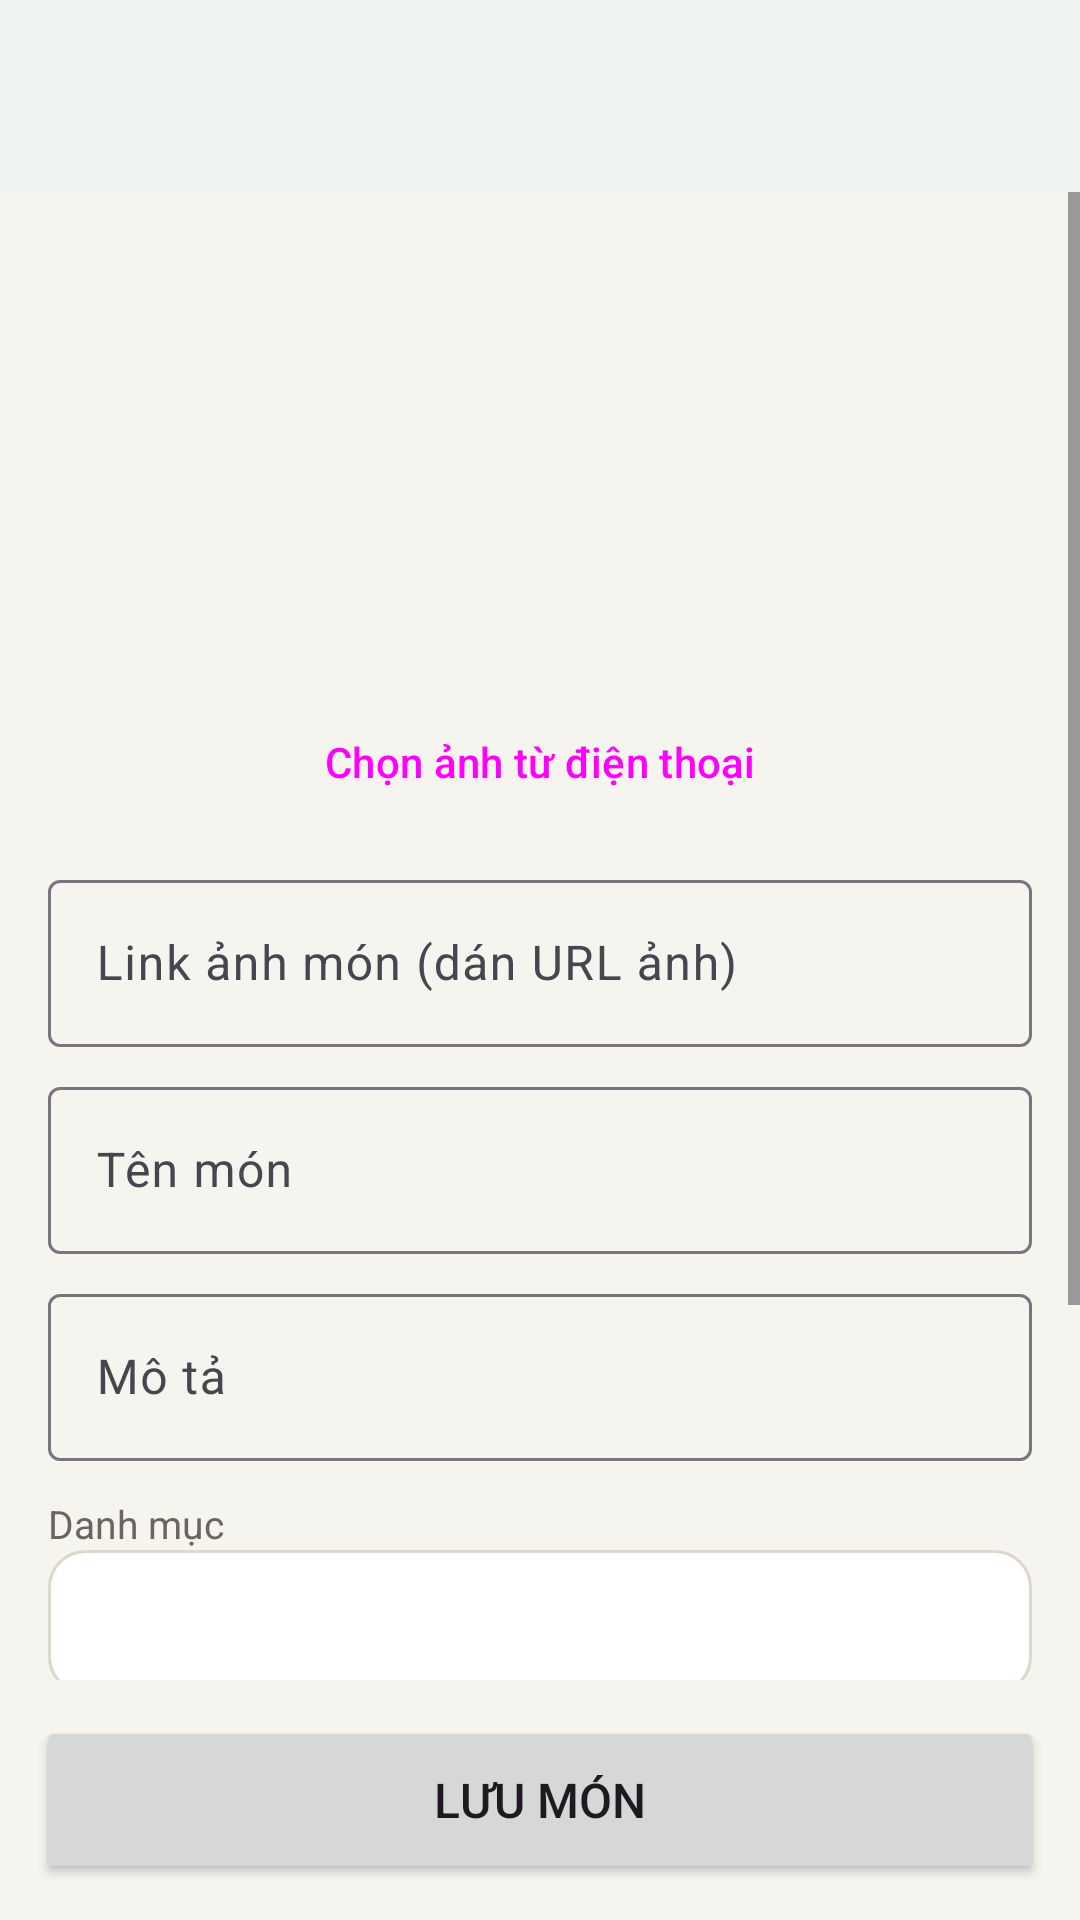

This screen was rendered from an Android layout file. Write that file and the resources it references.
<!-- AndroidManifest.xml: application theme Theme.DoAnAppGiaodoan -->
<!-- res/layout/activity_add_edit_product.xml -->
<?xml version="1.0" encoding="utf-8"?>
<LinearLayout xmlns:android="http://schemas.android.com/apk/res/android"
    xmlns:app="http://schemas.android.com/apk/res-auto"
    android:layout_width="match_parent" android:layout_height="match_parent"
    android:background="@color/bg" android:fitsSystemWindows="true" android:orientation="vertical">
    <com.google.android.material.appbar.MaterialToolbar android:id="@+id/toolbar" style="@style/Toolbar"
        android:layout_width="match_parent" android:layout_height="?attr/actionBarSize" />
    <ScrollView android:layout_width="match_parent" android:layout_height="0dp" android:layout_weight="1">
        <LinearLayout android:layout_width="match_parent" android:layout_height="wrap_content" android:orientation="vertical" android:padding="16dp">
            <FrameLayout android:layout_width="match_parent" android:layout_height="140dp">
                <TextView android:id="@+id/imgText" style="@style/Placeholder" android:textSize="48sp"
                    android:layout_width="match_parent" android:layout_height="match_parent" />
                <ImageView android:id="@+id/img" android:layout_width="match_parent" android:layout_height="match_parent"
                    android:contentDescription="Ảnh món" android:scaleType="centerCrop" android:visibility="gone" />
            </FrameLayout>
            <Button android:id="@+id/btnPickImage" style="@style/Widget.Material3.Button.OutlinedButton"
                android:layout_width="match_parent" android:layout_height="52dp" android:layout_marginTop="8dp"
                android:text="Chọn ảnh từ điện thoại" />
    <com.google.android.material.textfield.TextInputLayout android:id="@+id/tilImage"
        style="@style/Widget.Material3.TextInputLayout.OutlinedBox" android:layout_marginTop="8dp"
        android:layout_width="match_parent" android:layout_height="wrap_content" android:hint="Link ảnh món (dán URL ảnh)">
        <com.google.android.material.textfield.TextInputEditText android:id="@+id/edtImage"
            android:layout_width="match_parent" android:layout_height="wrap_content" android:inputType="textUri" />
    </com.google.android.material.textfield.TextInputLayout>
    <com.google.android.material.textfield.TextInputLayout android:id="@+id/tilName"
        style="@style/Widget.Material3.TextInputLayout.OutlinedBox" android:layout_marginTop="8dp"
        android:layout_width="match_parent" android:layout_height="wrap_content" android:hint="Tên món">
        <com.google.android.material.textfield.TextInputEditText android:id="@+id/edtName"
            android:layout_width="match_parent" android:layout_height="wrap_content" android:inputType="text" />
    </com.google.android.material.textfield.TextInputLayout>
    <com.google.android.material.textfield.TextInputLayout android:id="@+id/tilDesc"
        style="@style/Widget.Material3.TextInputLayout.OutlinedBox" android:layout_marginTop="8dp"
        android:layout_width="match_parent" android:layout_height="wrap_content" android:hint="Mô tả">
        <com.google.android.material.textfield.TextInputEditText android:id="@+id/edtDesc"
            android:layout_width="match_parent" android:layout_height="wrap_content" android:inputType="textMultiLine" />
    </com.google.android.material.textfield.TextInputLayout>
            
            <LinearLayout android:id="@+id/storeBox" android:layout_width="match_parent" android:layout_height="wrap_content"
                android:orientation="vertical" android:visibility="gone">
                <TextView style="@style/Muted" android:layout_width="wrap_content" android:layout_height="wrap_content"
                    android:layout_marginTop="12dp" android:text="Cửa hàng" />
                <Spinner android:id="@+id/spStore" android:layout_width="match_parent" android:layout_height="48dp"
                    android:background="@drawable/bg_card" />
            </LinearLayout>
            <TextView style="@style/Muted" android:layout_width="wrap_content" android:layout_height="wrap_content"
                android:layout_marginTop="12dp" android:text="Danh mục" />
            <Spinner android:id="@+id/spCategory" android:layout_width="match_parent" android:layout_height="48dp"
                android:background="@drawable/bg_card" />
            <TextView style="@style/Muted" android:layout_width="wrap_content" android:layout_height="wrap_content"
                android:layout_marginTop="12dp" android:text="Giá theo size (để trống nếu không bán size đó)" />
            <LinearLayout android:layout_width="match_parent" android:layout_height="wrap_content" android:orientation="horizontal">
                <com.google.android.material.textfield.TextInputLayout android:id="@+id/tilS"
                    style="@style/Widget.Material3.TextInputLayout.OutlinedBox"
                    android:layout_width="0dp" android:layout_height="wrap_content" android:layout_weight="1" android:hint="Size S">
                    <com.google.android.material.textfield.TextInputEditText android:id="@+id/edtS"
                        android:layout_width="match_parent" android:layout_height="wrap_content" android:inputType="number" />
                </com.google.android.material.textfield.TextInputLayout>
                <com.google.android.material.textfield.TextInputLayout android:id="@+id/tilM"
                    style="@style/Widget.Material3.TextInputLayout.OutlinedBox" android:layout_marginStart="6dp"
                    android:layout_width="0dp" android:layout_height="wrap_content" android:layout_weight="1" android:hint="Size M">
                    <com.google.android.material.textfield.TextInputEditText android:id="@+id/edtM"
                        android:layout_width="match_parent" android:layout_height="wrap_content" android:inputType="number" />
                </com.google.android.material.textfield.TextInputLayout>
                <com.google.android.material.textfield.TextInputLayout android:id="@+id/tilL"
                    style="@style/Widget.Material3.TextInputLayout.OutlinedBox" android:layout_marginStart="6dp"
                    android:layout_width="0dp" android:layout_height="wrap_content" android:layout_weight="1" android:hint="Size L">
                    <com.google.android.material.textfield.TextInputEditText android:id="@+id/edtL"
                        android:layout_width="match_parent" android:layout_height="wrap_content" android:inputType="number" />
                </com.google.android.material.textfield.TextInputLayout>
            </LinearLayout>
            <CheckBox android:id="@+id/cbNew" android:layout_width="wrap_content" android:layout_height="48dp"
                android:layout_marginTop="8dp" android:text="Đánh dấu là món mới" />
        </LinearLayout>
    </ScrollView>
    <Button android:id="@+id/btnSave" android:layout_width="match_parent" android:layout_height="56dp"
        android:layout_margin="12dp" android:text="Lưu món" android:textSize="16sp" />
</LinearLayout>
<!-- resources referenced by this layout -->
<resources>
  <color name="bg">#F6F4EF</color>
  <!-- drawable bg_card (drawable) -->
  <shape xmlns:android="http://schemas.android.com/apk/res/android">
      <solid android:color="@color/card" />
      <corners android:radius="12dp" />
      <stroke android:width="1dp" android:color="@color/line" />
  </shape>
  <style name="Muted">
          <item name="android:textSize">13sp</item>
          <item name="android:textColor">@color/muted</item>
      </style>
  <style name="Placeholder">
          <item name="android:gravity">center</item>
          <item name="android:textColor">@color/white</item>
          <item name="android:textStyle">bold</item>
          <item name="android:textSize">22sp</item>
      </style>
  <style name="Toolbar" parent="Widget.Material3.Toolbar">
          <item name="android:background">@color/white</item>
          <item name="titleTextColor">@color/ink</item>
          <item name="android:elevation">2dp</item>
      </style>
  <style name="Theme.DoAnAppGiaodoan" parent="Base.Theme.DoAnAppGiaodoan" />
  <color name="card">#FFFFFF</color>
  <color name="line">#DDD8CC</color>
  <color name="muted">#6A665D</color>
  <color name="white">#FFFFFFFF</color>
  <color name="ink">#1C1B19</color>
  <style name="Base.Theme.DoAnAppGiaodoan" parent="Theme.Material3.Light.NoActionBar">
          <item name="colorPrimary">@color/primary</item>
          <item name="colorOnPrimary">@color/white</item>
          <item name="colorPrimaryContainer">@color/primary_light</item>
          <item name="colorOnPrimaryContainer">@color/primary_dark</item>
          <item name="colorSecondary">@color/primary</item>
          <item name="android:colorBackground">@color/bg</item>
          <item name="colorSurface">@color/white</item>
          <item name="android:windowLightStatusBar">true</item>
      </style>
  <color name="primary">#1E6B47</color>
  <color name="primary_light">#E3F0E8</color>
  <color name="primary_dark">#14502F</color>
</resources>
